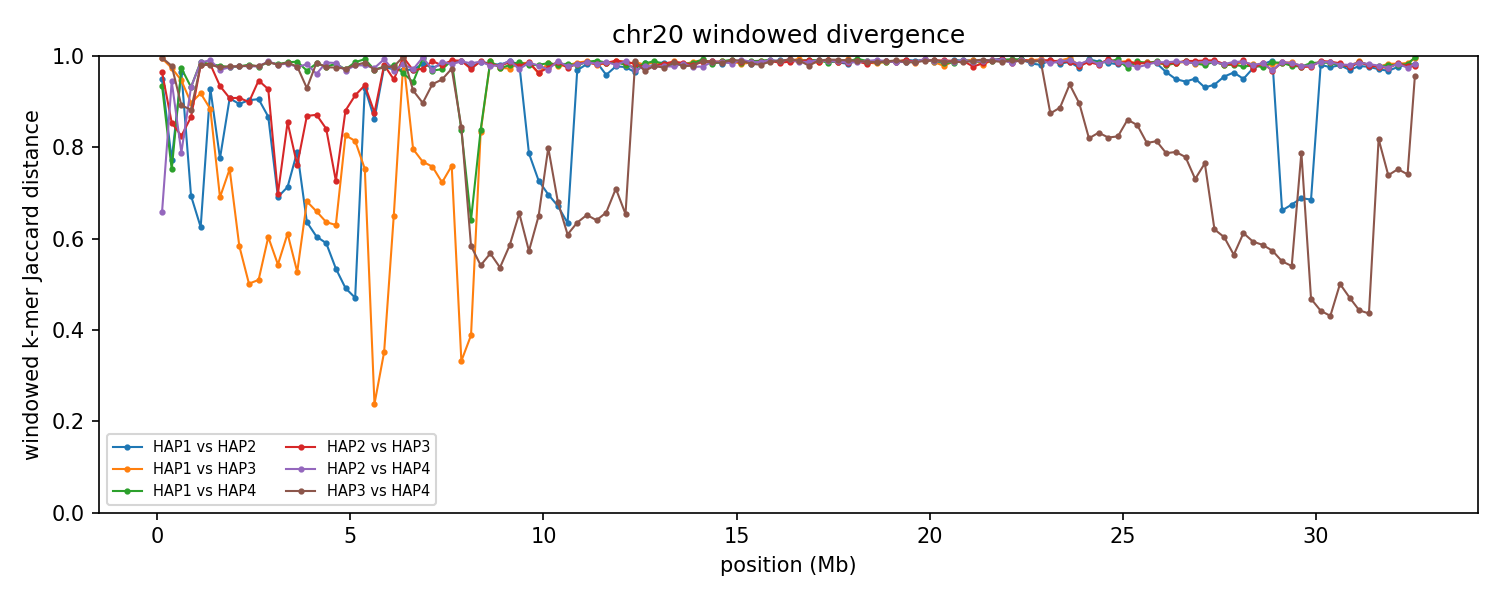

The data file committed next to this chart (first rows):
group	win_start	win_end	unit_a	unit_b	hap_a	hap_b	chrom_a	chrom_b	kmers_a	kmers_b	shared	union	jaccard_distance
chr20	1	250000	HAP1_chr20	HAP2_chr20	HAP1	HAP2	20	20	47753	62010	5257	104506	0.9497
chr20	1	250000	HAP1_chr20	HAP3_chr20	HAP1	HAP3	20	20	47753	156532	1086	203199	0.9947
chr20	1	250000	HAP1_chr20	HAP4_chr20	HAP1	HAP4	20	20	47753	49582	6011	91324	0.9342
chr20	1	250000	HAP2_chr20	HAP3_chr20	HAP2	HAP3	20	20	62010	156532	7489	211053	0.9645
chr20	1	250000	HAP2_chr20	HAP4_chr20	HAP2	HAP4	20	20	62010	49582	28410	83182	0.6585
chr20	1	250000	HAP3_chr20	HAP4_chr20	HAP3	HAP4	20	20	156532	49582	803	205311	0.9961
chr20	250001	500000	HAP1_chr20	HAP2_chr20	HAP1	HAP2	20	20	121219	199417	59409	261227	0.7726
chr20	250001	500000	HAP1_chr20	HAP3_chr20	HAP1	HAP3	20	20	121219	135158	6542	249835	0.9738
chr20	250001	500000	HAP1_chr20	HAP4_chr20	HAP1	HAP4	20	20	121219	76164	39281	158102	0.7515
chr20	250001	500000	HAP2_chr20	HAP3_chr20	HAP2	HAP3	20	20	199417	135158	42619	291956	0.854
chr20	250001	500000	HAP2_chr20	HAP4_chr20	HAP2	HAP4	20	20	199417	76164	14509	261072	0.9444
chr20	250001	500000	HAP3_chr20	HAP4_chr20	HAP3	HAP4	20	20	135158	76164	4452	206870	0.9785
chr20	500001	750000	HAP1_chr20	HAP2_chr20	HAP1	HAP2	20	20	141288	56406	6587	191107	0.9655
chr20	500001	750000	HAP1_chr20	HAP3_chr20	HAP1	HAP3	20	20	141288	35393	8960	167721	0.9466
chr20	500001	750000	HAP1_chr20	HAP4_chr20	HAP1	HAP4	20	20	141288	57771	5189	193870	0.9732
chr20	500001	750000	HAP2_chr20	HAP3_chr20	HAP2	HAP3	20	20	56406	35393	13681	78118	0.8249
chr20	500001	750000	HAP2_chr20	HAP4_chr20	HAP2	HAP4	20	20	56406	57771	19935	94242	0.7885
chr20	500001	750000	HAP3_chr20	HAP4_chr20	HAP3	HAP4	20	20	35393	57771	9098	84066	0.8918
chr20	750001	1000000	HAP1_chr20	HAP2_chr20	HAP1	HAP2	20	20	93035	118275	49528	161782	0.6939
chr20	750001	1000000	HAP1_chr20	HAP3_chr20	HAP1	HAP3	20	20	93035	140847	21781	212101	0.8973
chr20	750001	1000000	HAP1_chr20	HAP4_chr20	HAP1	HAP4	20	20	93035	180881	17479	256437	0.9318
chr20	750001	1000000	HAP2_chr20	HAP3_chr20	HAP2	HAP3	20	20	118275	140847	30545	228577	0.8664
chr20	750001	1000000	HAP2_chr20	HAP4_chr20	HAP2	HAP4	20	20	118275	180881	19115	280041	0.9317
chr20	750001	1000000	HAP3_chr20	HAP4_chr20	HAP3	HAP4	20	20	140847	180881	33854	287874	0.8824
chr20	1000001	1250000	HAP1_chr20	HAP2_chr20	HAP1	HAP2	20	20	222628	226236	122361	326503	0.6252
chr20	1000001	1250000	HAP1_chr20	HAP3_chr20	HAP1	HAP3	20	20	222628	113411	25387	310652	0.9183
chr20	1000001	1250000	HAP1_chr20	HAP4_chr20	HAP1	HAP4	20	20	222628	81991	3769	300850	0.9875
chr20	1000001	1250000	HAP2_chr20	HAP3_chr20	HAP2	HAP3	20	20	226236	113411	6550	333097	0.9803
chr20	1000001	1250000	HAP2_chr20	HAP4_chr20	HAP2	HAP4	20	20	226236	81991	4234	303993	0.9861
chr20	1000001	1250000	HAP3_chr20	HAP4_chr20	HAP3	HAP4	20	20	113411	81991	3808	191594	0.9801
chr20	1250001	1500000	HAP1_chr20	HAP2_chr20	HAP1	HAP2	20	20	129093	210668	22621	317140	0.9287
chr20	1250001	1500000	HAP1_chr20	HAP3_chr20	HAP1	HAP3	20	20	129093	225222	36842	317473	0.884
chr20	1250001	1500000	HAP1_chr20	HAP4_chr20	HAP1	HAP4	20	20	129093	145478	4910	269661	0.9818
chr20	1250001	1500000	HAP2_chr20	HAP3_chr20	HAP2	HAP3	20	20	210668	225222	7823	428067	0.9817
chr20	1250001	1500000	HAP2_chr20	HAP4_chr20	HAP2	HAP4	20	20	210668	145478	3334	352812	0.9906
chr20	1250001	1500000	HAP3_chr20	HAP4_chr20	HAP3	HAP4	20	20	225222	145478	7054	363646	0.9806
chr20	1500001	1750000	HAP1_chr20	HAP2_chr20	HAP1	HAP2	20	20	211680	215872	78247	349305	0.776
chr20	1500001	1750000	HAP1_chr20	HAP3_chr20	HAP1	HAP3	20	20	211680	207132	98949	319863	0.6907
chr20	1500001	1750000	HAP1_chr20	HAP4_chr20	HAP1	HAP4	20	20	211680	119214	6834	324060	0.9789
chr20	1500001	1750000	HAP2_chr20	HAP3_chr20	HAP2	HAP3	20	20	215872	207132	26095	396909	0.9343
chr20	1500001	1750000	HAP2_chr20	HAP4_chr20	HAP2	HAP4	20	20	215872	119214	9822	325264	0.9698
chr20	1500001	1750000	HAP3_chr20	HAP4_chr20	HAP3	HAP4	20	20	207132	119214	7890	318456	0.9752
chr20	1750001	2000000	HAP1_chr20	HAP2_chr20	HAP1	HAP2	20	20	190573	197376	32971	354978	0.9071
chr20	1750001	2000000	HAP1_chr20	HAP3_chr20	HAP1	HAP3	20	20	190573	204787	78504	316856	0.7522
chr20	1750001	2000000	HAP1_chr20	HAP4_chr20	HAP1	HAP4	20	20	190573	207446	9677	388342	0.9751
chr20	1750001	2000000	HAP2_chr20	HAP3_chr20	HAP2	HAP3	20	20	197376	204787	33954	368209	0.9078
chr20	1750001	2000000	HAP2_chr20	HAP4_chr20	HAP2	HAP4	20	20	197376	207446	9799	395023	0.9752
chr20	1750001	2000000	HAP3_chr20	HAP4_chr20	HAP3	HAP4	20	20	204787	207446	9004	403229	0.9777
chr20	2000001	2250000	HAP1_chr20	HAP2_chr20	HAP1	HAP2	20	20	210696	212706	40224	383178	0.895
chr20	2000001	2250000	HAP1_chr20	HAP3_chr20	HAP1	HAP3	20	20	210696	210826	123879	297643	0.5838
chr20	2000001	2250000	HAP1_chr20	HAP4_chr20	HAP1	HAP4	20	20	210696	219078	9549	420225	0.9773
chr20	2000001	2250000	HAP2_chr20	HAP3_chr20	HAP2	HAP3	20	20	212706	210826	35572	387960	0.9083
chr20	2000001	2250000	HAP2_chr20	HAP4_chr20	HAP2	HAP4	20	20	212706	219078	9300	422484	0.978
chr20	2000001	2250000	HAP3_chr20	HAP4_chr20	HAP3	HAP4	20	20	210826	219078	9606	420298	0.9771
chr20	2250001	2500000	HAP1_chr20	HAP2_chr20	HAP1	HAP2	20	20	222598	221033	39144	404487	0.9032
chr20	2250001	2500000	HAP1_chr20	HAP3_chr20	HAP1	HAP3	20	20	222598	220238	147333	295503	0.5014
chr20	2250001	2500000	HAP1_chr20	HAP4_chr20	HAP1	HAP4	20	20	222598	205437	8034	420001	0.9809
chr20	2250001	2500000	HAP2_chr20	HAP3_chr20	HAP2	HAP3	20	20	221033	220238	40421	400850	0.8992
chr20	2250001	2500000	HAP2_chr20	HAP4_chr20	HAP2	HAP4	20	20	221033	205437	9381	417089	0.9775
chr20	2250001	2500000	HAP3_chr20	HAP4_chr20	HAP3	HAP4	20	20	220238	205437	8690	416985	0.9792
... 726 more rows
